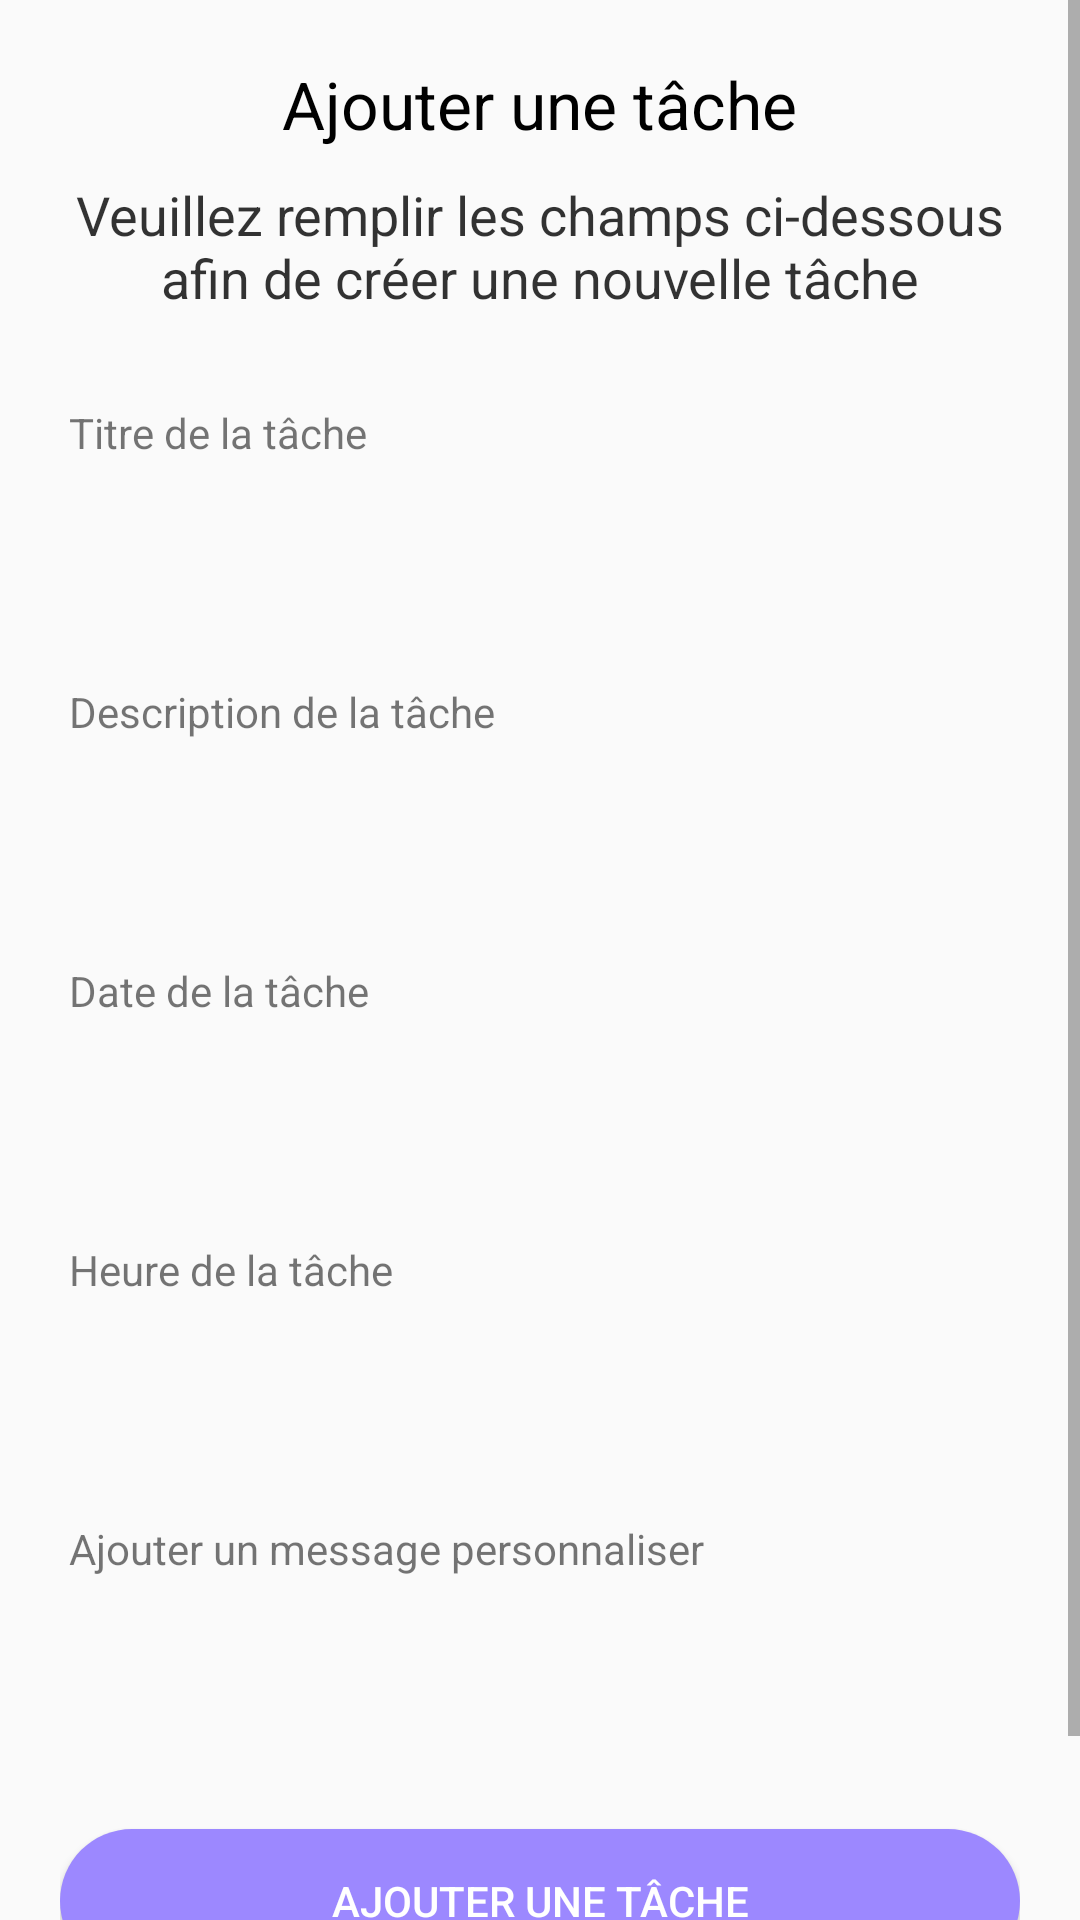

Android layout source for this screen:
<!-- AndroidManifest.xml: application theme AppTheme -->
<!-- res/layout/fragment_create_task.xml -->
<?xml version="1.0" encoding="utf-8"?>
<ScrollView android:layout_height="match_parent"
    android:layout_width="match_parent"
    xmlns:tools="http://schemas.android.com/tools"
    xmlns:android="http://schemas.android.com/apk/res/android">

<LinearLayout
    android:layout_width="match_parent"
    android:layout_height="match_parent"
    android:paddingLeft="20dp"
    android:paddingRight="20dp"
    android:paddingBottom="50dp"
    android:orientation="vertical">

        <ImageView
            android:layout_width="wrap_content"
            android:layout_height="wrap_content"
            android:layout_gravity="center_horizontal"
            android:background="@drawable/ic_add_black_24dp"
            android:scaleType="centerCrop" />

        <TextView
            fontPath="fonts/nunito_extra_bold.ttf"
            android:layout_width="wrap_content"
            android:layout_height="wrap_content"
            android:layout_gravity="center_horizontal"
            android:layout_marginTop="20dp"
            android:text="Ajouter une tâche"
            android:textColor="@android:color/black"
            android:textSize="22sp"
            tools:ignore="MissingPrefix" />

        <TextView
            fontPath="fonts/nunito_light.ttf"
            android:layout_width="wrap_content"
            android:layout_height="wrap_content"
            android:layout_gravity="center_horizontal"
            android:layout_marginTop="10dp"
            android:text="Veuillez remplir les champs ci-dessous afin de créer une nouvelle tâche"
            android:textAlignment="center"
            android:textColor="@android:color/black"
            android:alpha="0.8"
            android:textSize="18sp"
            tools:ignore="MissingPrefix" />

        <TextView
            android:layout_marginLeft="3dp"
            fontPath="fonts/nunito_light.ttf"
            android:layout_width="wrap_content"
            android:layout_height="wrap_content"
            android:layout_marginTop="30dp"
            android:text="Titre de la tâche"
            tools:ignore="MissingPrefix" />

        <EditText
            android:textSize="14sp"
            fontPath="fonts/nunito_light.ttf"
            android:layout_width="match_parent"
            android:layout_height="wrap_content"
            android:layout_marginTop="5dp"
            android:singleLine="true"
            android:background="@drawable/btn_border"
            android:padding="10dp"
            android:id="@+id/addTaskTitle"
            tools:ignore="MissingPrefix" />

    <TextView
        android:layout_marginLeft="3dp"
        fontPath="fonts/nunito_light.ttf"
        android:layout_width="wrap_content"
        android:layout_height="wrap_content"
        android:layout_marginTop="30dp"
        android:text="Description de la tâche"
        tools:ignore="MissingPrefix" />

    <EditText
        android:textSize="14sp"
        fontPath="fonts/nunito_light.ttf"
        android:layout_width="match_parent"
        android:layout_height="wrap_content"
        android:layout_marginTop="5dp"
        android:singleLine="true"
        android:background="@drawable/btn_border"
        android:padding="10dp"
        android:id="@+id/addTaskDescription"
        tools:ignore="MissingPrefix" />

    <TextView
        android:layout_marginLeft="3dp"
        fontPath="fonts/nunito_light.ttf"
        android:layout_width="wrap_content"
        android:layout_height="wrap_content"
        android:layout_marginTop="30dp"
        android:text="Date de la tâche"
        tools:ignore="MissingPrefix" />

    <EditText
        android:textSize="14sp"
        fontPath="fonts/nunito_light.ttf"
        android:layout_width="match_parent"
        android:layout_height="wrap_content"
        android:layout_marginTop="5dp"
        android:singleLine="true"
        android:background="@drawable/btn_border"
        android:padding="10dp"
        android:id="@+id/taskDate"
        tools:ignore="MissingPrefix" />

    <TextView
        android:layout_marginLeft="3dp"
        fontPath="fonts/nunito_light.ttf"
        android:layout_width="wrap_content"
        android:layout_height="wrap_content"
        android:layout_marginTop="30dp"
        android:text="Heure de la tâche"
        tools:ignore="MissingPrefix" />

    <EditText
        android:textSize="14sp"
        fontPath="fonts/nunito_light.ttf"
        android:layout_width="match_parent"
        android:layout_height="wrap_content"
        android:layout_marginTop="5dp"
        android:singleLine="true"
        android:background="@drawable/btn_border"
        android:padding="10dp"
        android:id="@+id/taskTime"
        tools:ignore="MissingPrefix" />

    <TextView
        android:layout_marginLeft="3dp"
        fontPath="fonts/nunito_light.ttf"
        android:layout_width="wrap_content"
        android:layout_height="wrap_content"
        android:layout_marginTop="30dp"
        android:text="Ajouter un message personnaliser"
        tools:ignore="MissingPrefix" />

    <EditText
        android:textSize="14sp"
        fontPath="fonts/nunito_light.ttf"
        android:layout_width="match_parent"
        android:layout_height="wrap_content"
        android:layout_marginTop="5dp"
        android:singleLine="true"
        android:background="@drawable/btn_border"
        android:padding="10dp"
        android:id="@+id/taskEvent"
        tools:ignore="MissingPrefix" />

    <Button
        android:layout_width="match_parent"
        android:layout_height="wrap_content"
        android:id="@+id/addTask"
        android:text="Ajouter une tâche"
        android:background="@drawable/btn_background"
        android:textColor="@android:color/white"
        android:layout_marginTop="40dp" />

</LinearLayout>
</ScrollView>
<!-- resources referenced by this layout -->
<resources>
  <!-- drawable btn_background (drawable) -->
  <?xml version="1.0" encoding="utf-8"?>
  <shape xmlns:android="http://schemas.android.com/apk/res/android"
      android:shape="rectangle">
      <solid android:color="@color/myPurple"></solid>
      <corners android:radius="40dp" />
  </shape>
  <style name="AppTheme" parent="Theme.AppCompat.Light">
          
          <item name="colorPrimary">@color/colorPrimary</item>
          <item name="colorPrimaryDark">@color/colorPrimaryDark</item>
      </style>
  <color name="myPurple">#9c88ff</color>
  <color name="colorPrimary">#9c88ff</color>
  <color name="colorPrimaryDark">#9c88ff</color>
</resources>
